Run: headless pygame with SDL's dummy video driver; simulated clock (each Clock.tick advances the game by its frame time, no real sleeping); random seed 0; keys injected as events and as key.get_pressed() state; mouse plan: one left click at the window centre at the start of phase 2, then a move to the lower-right quarter at the start of phase 3.
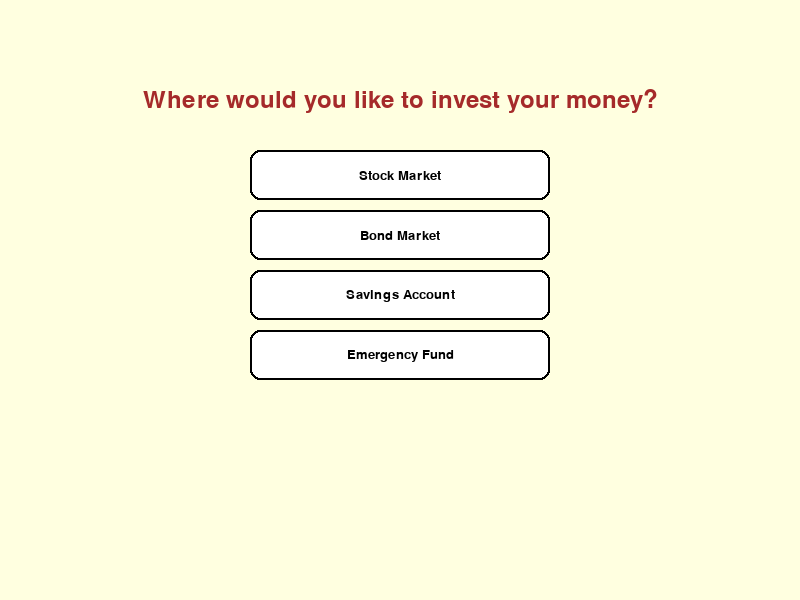
Frame 1 of 4 · flips 1–60 · no input
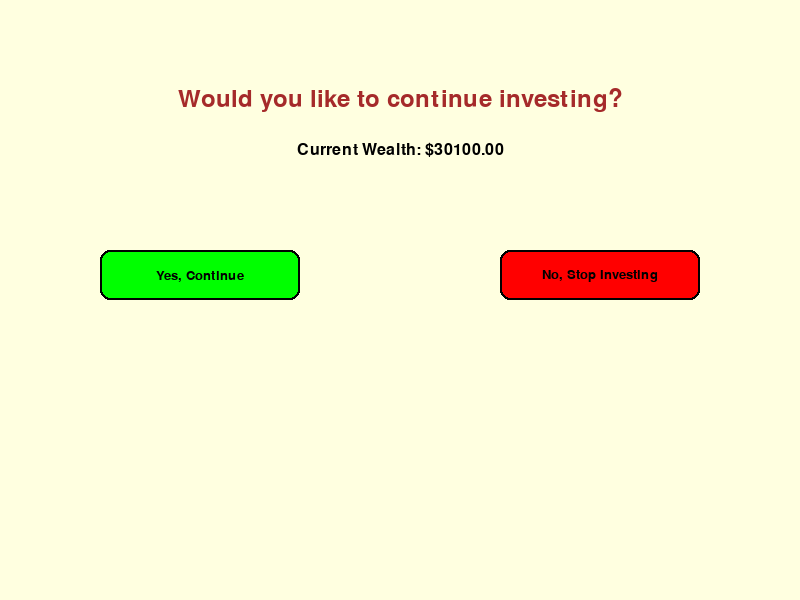
Frame 2 of 4 · flips 61–180 · clicked the window centre · tapped SPACE, RETURN · held RIGHT (→), D
Frame 3 of 4 · flips 181–300 · moved the mouse to the lower-right quarter · held DOWN (↓), S · screen unchanged from frame 2, image omitted
Frame 4 of 4 · flips 301–420 · held LEFT (←), A, UP (↑), W · screen unchanged from frame 3, image omitted

The pygame program that drew these frames:

import pygame
import random
import sys

# Initialize pygame
pygame.init()

# Constants
WIDTH, HEIGHT = 800, 600
SCREEN = pygame.display.set_mode((WIDTH, HEIGHT))
pygame.display.set_caption("Investment Simulator")

# Colors
WHITE = (255, 255, 255)
BLACK = (0, 0, 0)
LIGHT_BLUE = (173, 216, 230)
LIGHT_GREEN = (144, 238, 144)
LIGHT_YELLOW = (255, 255, 224)
LIGHT_GREY = (211, 211, 211)
LIGHT_CORAL = (240, 128, 128)
DARK_GREEN = (0, 100, 0)
DARK_BLUE = (0, 0, 139)
DARK_RED = (139, 0, 0)
BROWN = (165, 42, 42)
GRAY = (128, 128, 128)
LIGHT_GRAY = (200, 200, 200)
RED = (255, 0, 0)
GREEN = (0, 255, 0)
BLUE = (0, 0, 255)

# Fonts
main_font = pygame.font.SysFont("Times New Roman", 24)
title_font = pygame.font.SysFont("Times New Roman", 36)
button_font = pygame.font.SysFont("Times New Roman", 20)

# Button class
class Button:
    def __init__(self, x, y, width, height, text, color, hover_color, text_color=BLACK):
        self.rect = pygame.Rect(x, y, width, height)
        self.text = text
        self.color = color
        self.hover_color = hover_color
        self.text_color = text_color
        self.is_hovered = False
        
    def draw(self, surface):
        color = self.hover_color if self.is_hovered else self.color
        pygame.draw.rect(surface, color, self.rect, border_radius=10)
        pygame.draw.rect(surface, BLACK, self.rect, 2, border_radius=10)  # Border
        
        text_surface = button_font.render(self.text, True, self.text_color)
        text_rect = text_surface.get_rect(center=self.rect.center)
        surface.blit(text_surface, text_rect)
        
    def check_hover(self, pos):
        self.is_hovered = self.rect.collidepoint(pos)
        return self.is_hovered
        
    def is_clicked(self, pos, event):
        if event.type == pygame.MOUSEBUTTONDOWN and event.button == 1:
            return self.rect.collidepoint(pos)
        return False

# Function to draw text on screen
def draw_text(text, x, y, font=main_font, color=BLACK):
    text_surface = font.render(text, True, color)
    text_rect = text_surface.get_rect(center=(x, y))
    SCREEN.blit(text_surface, text_rect)

# Welcome screen
def welcome_message():
    SCREEN.fill(LIGHT_BLUE)
    draw_text("Welcome to the Investment Simulator!", WIDTH // 2, 100, font=title_font, color=DARK_BLUE)
    draw_text("Your goal is to make smart investments and grow your wealth.", WIDTH // 2, 170)
    draw_text("Each decision will affect your wealth, and random events may change everything.", WIDTH // 2, 210)
    draw_text("Let's get started!", WIDTH // 2, 250)
    
    pygame.display.update()
    pygame.time.delay(3000)  # Wait for 3 seconds

# Function to display options and get user choice
def get_choice(options, prompt="Choose an option:"):
    SCREEN.fill(LIGHT_YELLOW)
    draw_text(prompt, WIDTH // 2, 100, font=title_font, color=BROWN)
    
    buttons = []
    for idx, option in enumerate(options):
        y_pos = 150 + idx * 60
        button = Button(WIDTH // 2 - 150, y_pos, 300, 50, option, WHITE, LIGHT_GRAY)
        buttons.append(button)
        button.draw(SCREEN)
    
    pygame.display.update()
    
    # Wait for user selection
    while True:
        for event in pygame.event.get():
            if event.type == pygame.QUIT:
                pygame.quit()
                sys.exit()
            
            mouse_pos = pygame.mouse.get_pos()
            
            for idx, button in enumerate(buttons):
                button.check_hover(mouse_pos)
                if button.is_clicked(mouse_pos, event):
                    return options[idx]
        
        # Redraw buttons with hover effects
        for button in buttons:
            button.draw(SCREEN)
        
        pygame.display.update()
        pygame.time.delay(30)  # Small delay to prevent high CPU usage

# Stock market simulation
def stock_market():
    SCREEN.fill(LIGHT_GREEN)
    draw_text("You are in the Stock Market!", WIDTH // 2, 100, font=title_font, color=DARK_GREEN)
    draw_text("Risky choice but high return", WIDTH // 2, 150, color=GREEN)
    pygame.display.update()
    pygame.time.delay(1500)
    
    options = ["Technology stocks", "Real estate stocks", "Renewable energy stocks", "Biotech stocks"]
    choice = get_choice(options, "Which sector would you like to invest in?")
    
    # Different options for stock market investments
    investments = {
        "Technology stocks": 15,  
        "Real estate stocks": 7,  
        "Renewable energy stocks": 10,  
        "Biotech stocks": 20
    }
    
    growth = investments[choice]
    
    SCREEN.fill(LIGHT_YELLOW)
    draw_text(f"You chose {choice}. Let's see how it goes...", WIDTH // 2, 100)
    pygame.display.update()
    pygame.time.delay(2000)
    
    # Random events for investment choices
    event = random.choice(['boom', 'crash'])
    if event == 'boom':
        growth *= 1.5
        draw_text("The market boomed, and your investment grew by more!", WIDTH // 2, 150)
    elif event == 'crash':
        growth *= 0.5
        draw_text("The market crashed, and your investment lost some value.", WIDTH // 2, 150)
    
    pygame.display.update()
    pygame.time.delay(2000)
    return growth

# Bond market simulation
def bond_market():
    SCREEN.fill(LIGHT_GREY)
    draw_text("You are in the Bond Market!", WIDTH // 2, 100, font=title_font, color=BLACK)
    pygame.display.update()
    pygame.time.delay(1000)
    
    # Options for bond investment
    options = ["Government bonds", "Corporate bonds", "Municipal bonds", "High-yield bonds"]
    choice = get_choice(options, "Which bond would you like to invest in?")
    
    investments = {
        "Government bonds": 3,  
        "Corporate bonds": 5,  
        "Municipal bonds": 4,  
        "High-yield bonds": 8
    }
    
    growth = investments[choice]
    
    SCREEN.fill(LIGHT_YELLOW)
    draw_text(f"You chose {choice}. Let's see how it goes...", WIDTH // 2, 100)
    pygame.display.update()
    pygame.time.delay(2000)
    
    event = random.choice(['stable', 'recession'])
    if event == 'stable':
        growth += 2
        draw_text("The bond market is stable, and your returns grew!", WIDTH // 2, 150)
    elif event == 'recession':
        growth -= 1
        draw_text("The recession hit, and your returns decreased.", WIDTH // 2, 150)
    
    pygame.display.update()
    pygame.time.delay(2000)
    return growth

# Savings account simulation
def savings_account():
    SCREEN.fill(LIGHT_BLUE)
    draw_text("You chose a savings account!", WIDTH // 2, 100, font=title_font, color=DARK_BLUE)
    draw_text("Your returns will be low, but it's a safe investment.", WIDTH // 2, 150)
    pygame.display.update()
    pygame.time.delay(2000)
    return 1  # Very low but safe returns

# Emergency fund simulation
def emergency_fund():
    SCREEN.fill(LIGHT_CORAL)
    draw_text("You decided to build an emergency fund!", WIDTH // 2, 100, font=title_font, color=DARK_RED)
    draw_text("It's not a big return, but it's safe.", WIDTH // 2, 150)
    pygame.display.update()
    pygame.time.delay(2000)
    return 2  # Low, guaranteed returns

# Function to simulate a random event
def random_event():
    SCREEN.fill(WHITE)
    events = [
        "You inherited $10,000!",
        "A natural disaster caused a loss of $30,000.",
        "You discovered a great opportunity and gained $20,000.",
        "You lost $4,000 in a bad business venture.",
        "You got hacked and lost $60,000.",
        "You started a succesful company and gained $50,000",
        "You spent a lot of money on starting a company but it was unsuccesful and you lost $50,000.",
        "You won a lawsuit and gained $25,000.",
        "You lost a lawsuit and lost $25,000.",
        "You sold a large plot of land for $50,000!",
        "You created a revolutionary technology and gained $100,000!",
        "You had a surgical procedure and lost $80,000.",
        "The value of your home skyrocketed and you gained $50,000!",
        "Your car broke down and you had to get it repaired for $10,000.",
        "You got scammed and lost $50,000.",
        "You won the loterry and gained $100,000.",
        "Your house burned down and you lost $100,000.",
        "Your savings account was comprimised and you lost $100,000.",
        "You found a rare coin collection and gained $5,000.",
        "Your bike got stolen, and replacing it cost $3,000.",
        "You received a big bonus at work and gained $12,000.",
        "Your phone broke, and replacing it cost $4,000.",
        "You sold antique furniture and gained $8,000.",
        "You had a minor car accident and lost $15,000.",
        "You got a tax refund and gained $10,000.",
        "Your pet needed emergency surgery, costing you $7,000.",
        "You overpaid your taxes and lost $3,000.",
        "You won a local lottery and gained $7,500.",
        "You dropped your laptop, and repairs cost $2,500.",
        "You did some side work and earned $9,000.",
        "Your fridge broke down, and replacing it cost $3,500.",
        "You found cash in an old wallet and gained $1,000.",
        "You missed a rent payment and lost $6,000.",
        "You helped a friend move and got $500 as thanks.",
        "Your rare collectibles sold for $12,000 online.",
        "You got a parking ticket and lost $500.",
        "You accidentally subscribed to an expensive service and lost $1,200.",
        "You won a charity raffle and gained $15,000.",
        "You had to replace your AC system for $8,000.",
        "You got a raise and you gained $25,000.",
        "You treated yourself to a luxury vacation, costing $20,000.",
        "You sold a classic car and earned $30,000.",
        "Your friend paid you back a long-standing debt of $5,000.",
        "You lost your wallet on a trip and had to replace everything for $2,000.",
        "You bought an expensive ring for a loved one, spending $10,000.",
        "You received an inheritance of $50,000.",
        "You had a major health procedure, and medical bills cost $100,000.",
        "Your home suffered severe water damage, costing $80,000 in repairs.",
        "You were sued and lost $60,000 in damages.",
        "Your car engine failed, and replacement cost $15,000.",
        "You invested in a failing startup and lost $40,000.",
        "A tree fell on your house, causing $25,000 in damage.",
        "You were the victim of identity theft and lost $70,000.",
        "You had to replace your roof after a storm, costing $30,000.",
        "You got audited and owed $20,000 in back taxes."
        
    ]
    event = random.choice(events)
    draw_text("Random Event:", WIDTH // 2, 80, font=title_font, color=DARK_GREEN)
    draw_text(event, WIDTH // 2, 130, color=DARK_GREEN)
    
    # Extract the amount from the event string
    amount_str = event.split('$')[1].split()[0]
    amount_str = amount_str.replace(',', '').replace('!', '').replace('.', '')
    amount = int(amount_str)
    
    # Determine if it's a gain or loss
    if "loss" in event or "lost" in event:
        amount = -amount
    
    pygame.display.update()
    pygame.time.delay(2000)
    return amount

# Display summary of wealth and investments
def display_summary(total_wealth, investment_history):
    SCREEN.fill(WHITE)
    draw_text(f"Your total wealth: ${total_wealth:.2f}", WIDTH // 2, 80, font=title_font, color=DARK_BLUE)
    draw_text("Investment History:", WIDTH // 2, 130, font=main_font)
    
    y_offset = 170
    for i, investment in enumerate(investment_history, 1):
        draw_text(f"{i}. {investment}", WIDTH // 2, y_offset, font=main_font)
        y_offset += 30
    
    if total_wealth >= 100000:
        draw_text("Congratulations! You're a millionaire!", WIDTH // 2, y_offset + 30, font=title_font, color=DARK_GREEN)
    else:
        draw_text("Better luck next time!", WIDTH // 2, y_offset + 30, font=title_font, color=DARK_RED)
    
    # Add restart and quit buttons
    restart_button = Button(WIDTH // 4 - 100, HEIGHT - 80, 200, 50, "Restart Game", GREEN, LIGHT_GREEN)
    quit_button = Button(3 * WIDTH // 4 - 100, HEIGHT - 80, 200, 50, "Quit Game", RED, LIGHT_CORAL)
    
    restart_button.draw(SCREEN)
    quit_button.draw(SCREEN)
    
    pygame.display.update()
    
    # Wait for user decision
    while True:
        for event in pygame.event.get():
            if event.type == pygame.QUIT:
                pygame.quit()
                sys.exit()
            
            mouse_pos = pygame.mouse.get_pos()
            
            restart_button.check_hover(mouse_pos)
            quit_button.check_hover(mouse_pos)
            
            if restart_button.is_clicked(mouse_pos, event):
                return "restart"
            elif quit_button.is_clicked(mouse_pos, event):
                return "quit"
        
        restart_button.draw(SCREEN)
        quit_button.draw(SCREEN)
        pygame.display.update()
        pygame.time.delay(30)

# Final path when user decides to stop investing
def final_path(wealth, investment_history):
    SCREEN.fill(WHITE)
    draw_text("You've decided to stop investing.", WIDTH // 2, 80, font=title_font, color=DARK_BLUE)
    draw_text("Here's a summary of your wealth and investment history:", WIDTH // 2, 130)
    pygame.display.update()
    pygame.time.delay(2000)
    
    result = display_summary(wealth, investment_history)
    return result

# Main function to run the investment game
def main():
    welcome_message()
    
    wealth = 10000  # Starting wealth of $10000
    investment_history = []
    
    options = ["Stock Market", "Bond Market", "Savings Account", "Emergency Fund"]
    choice = get_choice(options, "Where would you like to invest your money?")
    
    if choice == "Stock Market":
        growth = stock_market()
        investment_history.append(f"Stock Market - Growth: {growth}%")
        wealth += wealth * (growth / 100)
    elif choice == "Bond Market":
        growth = bond_market()
        investment_history.append(f"Bond Market - Growth: {growth}%")
        wealth += wealth * (growth / 100)
    elif choice == "Savings Account":
        growth = savings_account()
        investment_history.append(f"Savings Account - Growth: {growth}%")
        wealth += wealth * (growth / 100)
    elif choice == "Emergency Fund":
        growth = emergency_fund()
        investment_history.append(f"Emergency Fund - Growth: {growth}%")
        wealth += wealth * (growth / 100)
    
    wealth += random_event()
    
    continue_investing = True
    while continue_investing:

        # lose if wealth goes below 0 - if you go bankrupt
        if wealth <= 0:
            SCREEN.fill(LIGHT_CORAL)
            draw_text("Game Over!", WIDTH // 2, 100, font=title_font, color=DARK_RED)
            draw_text("Your wealth has fallen below $0.", WIDTH // 2, 150)
            draw_text("You've gone bankrupt!", WIDTH // 2, 200)
            
            # Add restart and quit buttons
            restart_button = Button(WIDTH // 4 - 100, HEIGHT - 150, 200, 50, "Try Again", GREEN, LIGHT_GREEN)
            quit_button = Button(3 * WIDTH // 4 - 100, HEIGHT - 150, 200, 50, "Quit Game", RED, LIGHT_CORAL)
            
            restart_button.draw(SCREEN)
            quit_button.draw(SCREEN)
            
            pygame.display.update()
            
            # Wait for user decision
            decision_made = False
            while not decision_made:
                for event in pygame.event.get():
                    if event.type == pygame.QUIT:
                        pygame.quit()
                        sys.exit()
                    
                    mouse_pos = pygame.mouse.get_pos()
                    
                    restart_button.check_hover(mouse_pos)
                    quit_button.check_hover(mouse_pos)
                    
                    if restart_button.is_clicked(mouse_pos, event):
                        return main()  # Restart the game
                    elif quit_button.is_clicked(mouse_pos, event):
                        pygame.quit()
                        sys.exit()
                
                restart_button.draw(SCREEN)
                quit_button.draw(SCREEN)
                pygame.display.update()
                pygame.time.delay(30)
            
            continue_investing = False  # This line won't be reached due to the return above, but added for clarity
        # Create buttons for continue or stop investing
        SCREEN.fill(LIGHT_YELLOW)
        draw_text("Would you like to continue investing?", WIDTH // 2, 100, font=title_font, color=BROWN)
        draw_text(f"Current Wealth: ${wealth:.2f}", WIDTH // 2, 150, font=main_font)
        
        continue_button = Button(WIDTH // 4 - 100, 250, 200, 50, "Yes, Continue", GREEN, LIGHT_GREEN)
        stop_button = Button(3 * WIDTH // 4 - 100, 250, 200, 50, "No, Stop Investing", RED, LIGHT_CORAL)
        
        continue_button.draw(SCREEN)
        stop_button.draw(SCREEN)
        
        pygame.display.update()
        
        # Wait for user decision
        decision_made = False
        while not decision_made:
            for event in pygame.event.get():
                if event.type == pygame.QUIT:
                    pygame.quit()
                    sys.exit()
                
                mouse_pos = pygame.mouse.get_pos()
                
                continue_button.check_hover(mouse_pos)
                stop_button.check_hover(mouse_pos)
                
                if continue_button.is_clicked(mouse_pos, event):
                    decision_made = True
                    # Continue investing
                elif stop_button.is_clicked(mouse_pos, event):
                    decision_made = True
                    continue_investing = False
            
            continue_button.draw(SCREEN)
            stop_button.draw(SCREEN)
            pygame.display.update()
            pygame.time.delay(30)
        
        if continue_investing:
            options = ["Stock Market", "Bond Market", "Savings Account", "Emergency Fund"]
            choice = get_choice(options, "Where would you like to invest your money?")
            
            if choice == "Stock Market":
                growth = stock_market()
                investment_history.append(f"Stock Market - Growth: {growth}%")
                wealth += wealth * (growth / 100)
            elif choice == "Bond Market":
                growth = bond_market()
                investment_history.append(f"Bond Market - Growth: {growth}%")
                wealth += wealth * (growth / 100)
            elif choice == "Savings Account":
                growth = savings_account()
                investment_history.append(f"Savings Account - Growth: {growth}%")
                wealth += wealth * (growth / 100)
            elif choice == "Emergency Fund":
                growth = emergency_fund()
                investment_history.append(f"Emergency Fund - Growth: {growth}%")
                wealth += wealth * (growth / 100)
            
            # Add random event after each investment round
            event_change = random_event()
            wealth += event_change
            if event_change > 0:
                investment_history.append(f"Random Event: Gained ${event_change}")
            else:
                investment_history.append(f"Random Event: Lost ${abs(event_change)}")
    
    # Final path when user stops investing
    result = final_path(wealth, investment_history)
    
    if result == "restart":
        main()  # Restart the game
    elif result == "quit":
        pygame.quit()
        sys.exit()

if __name__ == "__main__":
    main()
        
